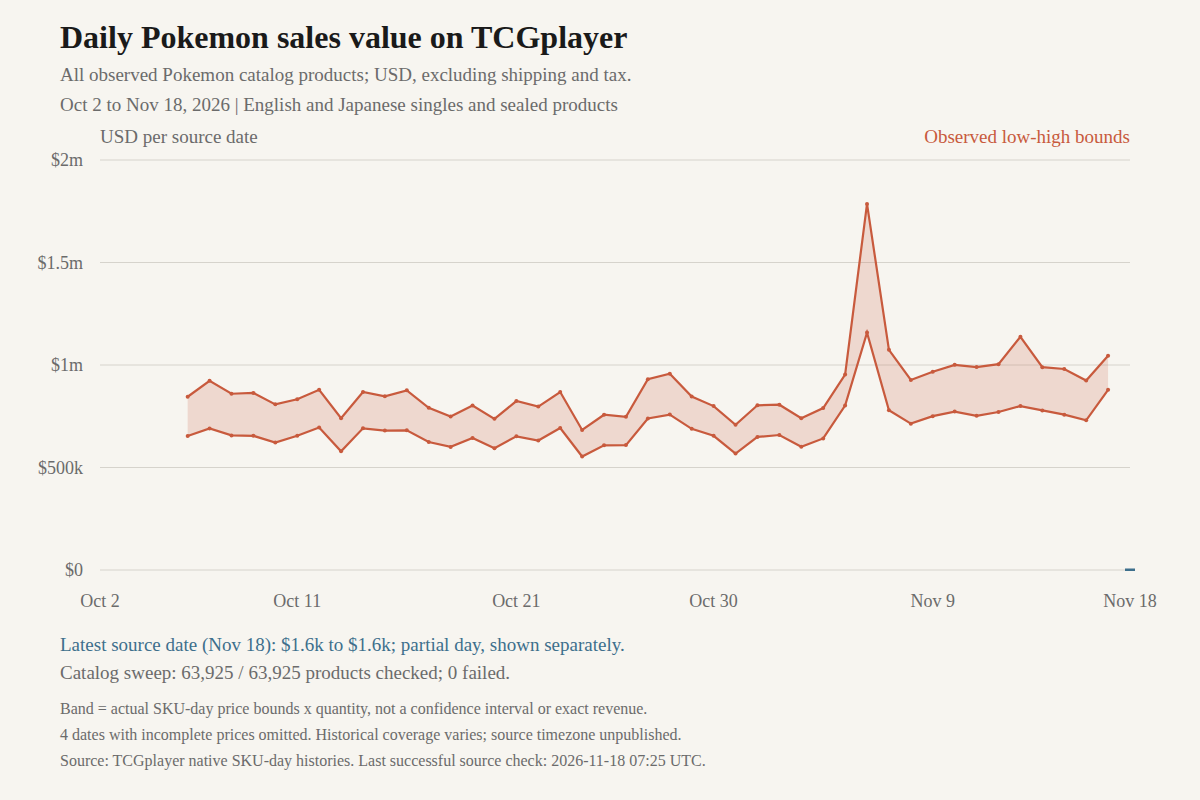

The table this chart was drawn from, first rows:
date_source, sale_records, units, sales_usd, products_with_history, sku_buckets, priced_units, unpriced_units, priced_sales_lower_usd, priced_sales_upper_usd, sales_lower_usd, sales_upper_usd, plot_status, plot_lower_usd, plot_upper_usd
2026-10-02, 4368, 5312, , 3983, 29357, 0, 5312, 0, 0, , , partial_prices, , 
2026-10-03, 85356, 129083, , 49120, 178545, 6915, 122168, 59680, 65787, , , partial_prices, , 
2026-10-04, 97689, 144794, , 49132, 179124, 21298, 123496, 155353, 167250, , , partial_prices, , 
2026-10-05, 87105, 135976, , 49134, 179523, 19371, 116605, 159841, 173922, , , partial_prices, , 
2026-10-06, 81652, 129018, , 49902, 182577, 129018, 0, 653424, 845152, 653424, 845152, historical, 653424, 845152
2026-10-07, 76810, 119347, , 50094, 184216, 119347, 0, 690443, 923195, 690443, 923195, historical, 690443, 923195
2026-10-08, 78762, 117223, , 50279, 185419, 117223, 0, 656555, 859797, 656555, 859797, historical, 656555, 859797
2026-10-09, 77654, 111918, , 50431, 186607, 111918, 0, 654639, 863739, 654639, 863739, historical, 654639, 863739
2026-10-10, 78427, 110841, , 50522, 187577, 110841, 0, 621764, 808031, 621764, 808031, historical, 621764, 808031
2026-10-11, 86140, 138043, , 50711, 188861, 138043, 0, 655205, 832598, 655205, 832598, historical, 655205, 832598
2026-10-12, 82267, 131007, , 50882, 189937, 131007, 0, 695302, 878726, 695302, 878726, historical, 695302, 878726
2026-10-13, 73836, 117026, , 51008, 190878, 117026, 0, 578986, 740243, 578986, 740243, historical, 578986, 740243
2026-10-14, 78324, 136937, , 51107, 191824, 136937, 0, 691303, 868484, 691303, 868484, historical, 691303, 868484
2026-10-15, 76731, 121125, , 51212, 192680, 121125, 0, 680119, 847131, 680119, 847131, historical, 680119, 847131
2026-10-16, 78171, 115726, , 51212, 192680, 115726, 0, 681416, 876299, 681416, 876299, historical, 681416, 876299
2026-10-17, 76209, 113453, , 51488, 194638, 113453, 0, 624545, 790982, 624545, 790982, historical, 624545, 790982
2026-10-18, 78918, 119380, , 51629, 195551, 119380, 0, 600537, 748459, 600537, 748459, historical, 600537, 748459
2026-10-19, 76545, 119542, , 51832, 196328, 119542, 0, 643905, 802630, 643905, 802630, historical, 643905, 802630
2026-10-20, 74467, 118108, , 51939, 196791, 118108, 0, 594376, 737469, 594376, 737469, historical, 594376, 737469
2026-10-21, 74475, 119259, , 51939, 196791, 119259, 0, 651961, 824236, 651961, 824236, historical, 651961, 824236
2026-10-22, 74914, 112894, , 51939, 196791, 112894, 0, 631840, 797029, 631840, 797029, historical, 631840, 797029
2026-10-23, 72210, 115555, , 51939, 196791, 115555, 0, 692737, 868104, 692737, 868104, historical, 692737, 868104
2026-10-24, 72284, 105734, , 51939, 196791, 105734, 0, 553485, 683171, 553485, 683171, historical, 553485, 683171
2026-10-25, 74580, 104206, , 51939, 196791, 104206, 0, 607957, 757435, 607957, 757435, historical, 607957, 757435
2026-10-26, 75015, 115974, , 51939, 196791, 115974, 0, 609176, 747507, 609176, 747507, historical, 609176, 747507
2026-10-27, 90324, 146015, , 51939, 196791, 146015, 0, 739149, 930914, 739149, 930914, historical, 739149, 930914
2026-10-28, 75192, 120672, , 51939, 196791, 120672, 0, 758251, 957092, 758251, 957092, historical, 758251, 957092
2026-10-29, 74549, 120727, , 51939, 196791, 120727, 0, 688633, 846119, 688633, 846119, historical, 688633, 846119
2026-10-30, 71431, 113423, , 51939, 196791, 113423, 0, 654728, 799437, 654728, 799437, historical, 654728, 799437
2026-10-31, 67444, 110034, , 51939, 196791, 110034, 0, 568025, 708246, 568025, 708246, historical, 568025, 708246
2026-11-01, 79091, 115493, , 51938, 196643, 115493, 0, 649116, 803399, 649116, 803399, historical, 649116, 803399
2026-11-02, 73195, 117712, , 51538, 194124, 117712, 0, 658402, 806328, 658402, 806328, historical, 658402, 806328
2026-11-03, 71721, 109591, , 51537, 193823, 109591, 0, 601111, 740617, 601111, 740617, historical, 601111, 740617
2026-11-04, 68848, 113677, , 51537, 193823, 113677, 0, 641629, 790037, 641629, 790037, historical, 641629, 790037
2026-11-05, 66636, 105721, , 51398, 192324, 105721, 0, 802504, 953175, 802504, 953175, historical, 802504, 953175
2026-11-06, 85205, 127149, , 51266, 191219, 127149, 0, 1158147, 1785920, 1158147, 1785920, historical, 1158147, 1785920
2026-11-07, 87230, 130171, , 51149, 190147, 130171, 0, 779013, 1073870, 779013, 1073870, historical, 779013, 1073870
2026-11-08, 91631, 130306, , 50944, 188965, 130306, 0, 713968, 926770, 713968, 926770, historical, 713968, 926770
2026-11-09, 84121, 138769, , 50835, 188099, 138769, 0, 750602, 967482, 750602, 967482, historical, 750602, 967482
2026-11-10, 86822, 133645, , 50698, 186972, 133645, 0, 772642, 1000723, 772642, 1000723, historical, 772642, 1000723
2026-11-11, 87718, 140364, , 50543, 185896, 140364, 0, 752186, 989735, 752186, 989735, historical, 752186, 989735
2026-11-12, 79932, 124316, , 50300, 184747, 124316, 0, 770751, 1003978, 770751, 1003978, historical, 770751, 1003978
2026-11-13, 85418, 136401, , 50169, 183576, 136401, 0, 799739, 1137841, 799739, 1137841, historical, 799739, 1137841
2026-11-14, 84692, 123196, , 49845, 181211, 123196, 0, 778372, 989270, 778372, 989270, historical, 778372, 989270
2026-11-15, 93221, 137349, , 49845, 181211, 137349, 0, 757625, 980648, 757625, 980648, historical, 757625, 980648
2026-11-16, 86903, 129935, , 49707, 179965, 129935, 0, 730219, 924046, 730219, 924046, historical, 730219, 924046
2026-11-17, 70875, 112321, , 49414, 178290, 112321, 0, 878993, 1045057, 878993, 1045057, historical, 878993, 1045057
2026-11-18, 119, 170, , 47879, 167596, 170, 0, 1596, 1607, 1596, 1607, partial_day, 1596, 1607
